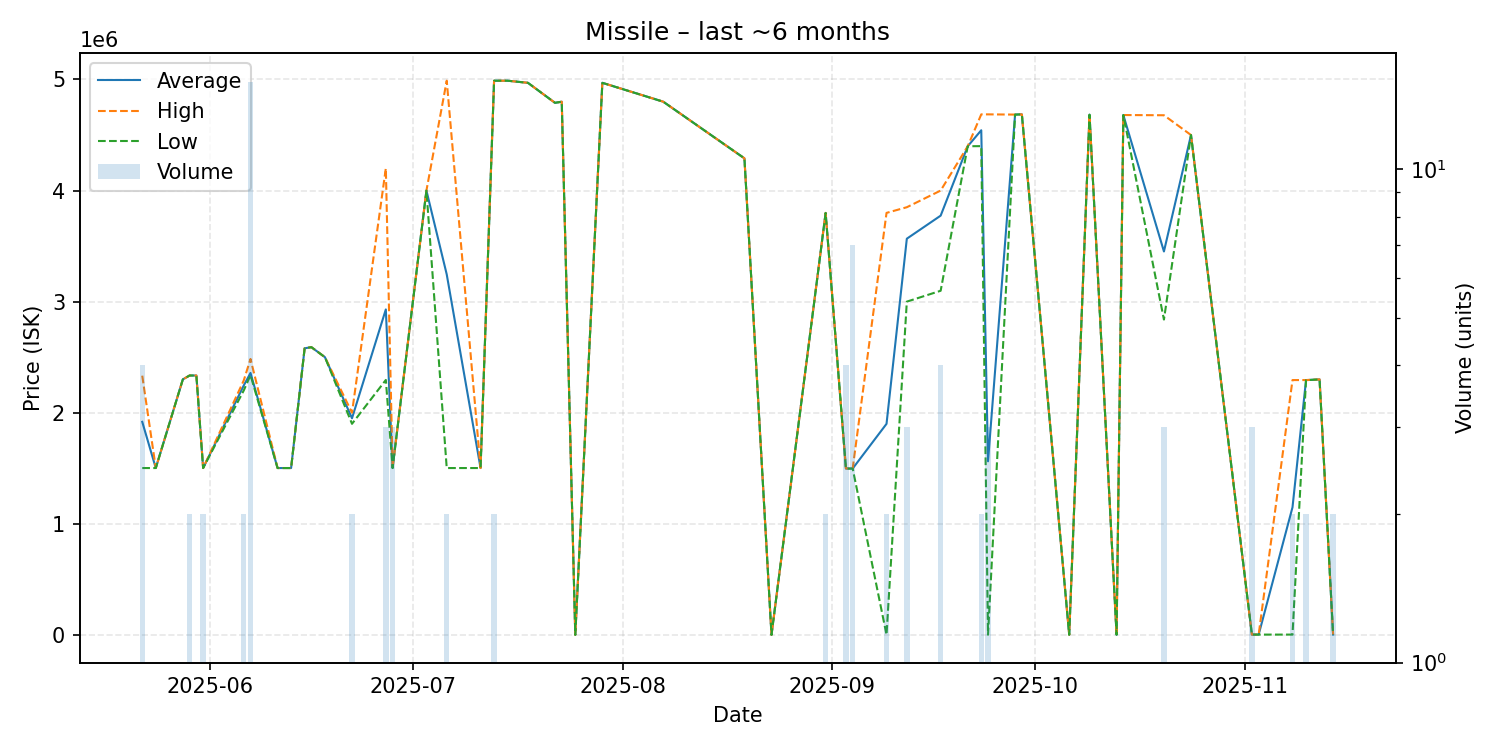

Source data for this figure (header and first rows):
date, average, highest, lowest, order_count, volume
2025-05-22, 1917750, 2333500, 1502000, 3, 4
2025-05-24, 1502000, 1502000, 1502000, 1, 1
2025-05-28, 2300000, 2300000, 2300000, 1, 1
2025-05-29, 2335000, 2335000, 2335000, 1, 2
2025-05-30, 2335000, 2335000, 2335000, 1, 1
2025-05-31, 1502000, 1502000, 1502000, 1, 2
2025-06-06, 2245000, 2290000, 2200000, 2, 2
2025-06-07, 2358000, 2484000, 2338000, 6, 15
2025-06-11, 1502000, 1502000, 1502000, 1, 1
2025-06-13, 1502000, 1502000, 1502000, 1, 1
2025-06-15, 2580000, 2580000, 2580000, 1, 1
2025-06-16, 2590000, 2590000, 2590000, 1, 1
2025-06-18, 2500000, 2500000, 2500000, 1, 1
2025-06-22, 1950000, 2000000, 1900000, 2, 2
2025-06-27, 2930000, 4200000, 2295000, 3, 3
2025-06-28, 1502667, 1503000, 1502000, 3, 3
2025-07-03, 4000000, 4000000, 4000000, 1, 1
2025-07-06, 3245500, 4989000, 1502000, 2, 2
2025-07-11, 1502000, 1502000, 1502000, 1, 1
2025-07-13, 4989000, 4989000, 4989000, 2, 2
2025-07-15, 4989000, 4989000, 4989000, 1, 1
2025-07-18, 4970000, 4970000, 4970000, 1, 1
2025-07-22, 4790000, 4790000, 4790000, 1, 1
2025-07-23, 4800000, 4800000, 4800000, 1, 1
2025-07-25, 0.01, 0.01, 0.01, 1, 1
2025-07-29, 4970000, 4970000, 4970000, 1, 1
2025-08-07, 4800000, 4800000, 4800000, 1, 1
2025-08-19, 4290000, 4290000, 4290000, 1, 1
2025-08-23, 0.21, 0.21, 0.21, 1, 1
2025-08-31, 3798500, 3799000, 3798000, 2, 2
2025-09-03, 1497750, 1498000, 1497000, 2, 4
2025-09-04, 1497857, 1498000, 1497000, 2, 7
2025-09-09, 1900004, 3799000, 1007, 2, 2
2025-09-12, 3566667, 3850000, 3000000, 3, 3
2025-09-17, 3774250, 4000000, 3098000, 3, 4
2025-09-21, 4399000, 4399000, 4399000, 1, 1
2025-09-23, 4543000, 4686000, 4400000, 2, 2
2025-09-24, 1562678, 4686000, 1018, 3, 3
2025-09-28, 4684000, 4684000, 4684000, 1, 1
2025-09-29, 4686000, 4686000, 4686000, 1, 1
2025-10-06, 1028, 1028, 1028, 1, 1
2025-10-09, 4683000, 4683000, 4683000, 1, 1
2025-10-13, 1032, 1032, 1032, 1, 1
2025-10-14, 4680000, 4680000, 4680000, 1, 1
2025-10-20, 3451667, 4678000, 2838500, 3, 3
2025-10-24, 4500000, 4500000, 4500000, 1, 1
2025-11-02, 2500, 2500, 2500, 2, 3
2025-11-03, 2501, 2501, 2501, 1, 1
2025-11-08, 1148260, 2294000, 2521, 2, 2
2025-11-10, 2293500, 2294000, 2293000, 2, 2
2025-11-12, 2300000, 2300000, 2300000, 1, 1
2025-11-14, 2530, 2531, 2529, 2, 2
